Run: headless pygame with SDL's dummy video driver; simulated clock (each Clock.tick advances the game by its frame time, no real sleeping); random seed 0; keys injected as events and as key.get_pressed() state; no mouse input.
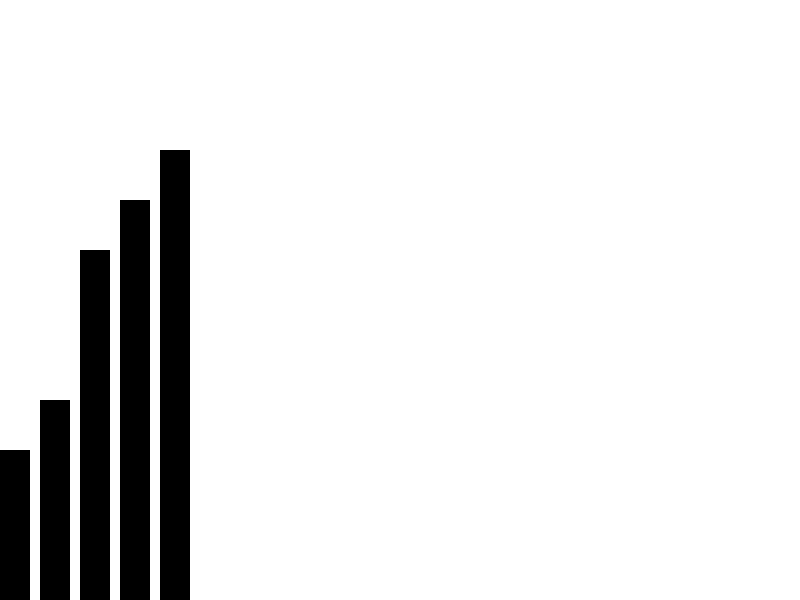
Frame 1 of 4 · flips 1–60 · no input
Frame 2 of 4 · flips 61–180 · tapped SPACE, RETURN · held RIGHT (→), D · screen unchanged from frame 1, image omitted
Frame 3 of 4 · flips 181–300 · held DOWN (↓), S · screen unchanged from frame 2, image omitted
Frame 4 of 4 · flips 301–420 · held LEFT (←), A, UP (↑), W · screen unchanged from frame 3, image omitted

The pygame program that drew these frames:

import pygame
import sys
import random

def quicksort(v):
    if len(v) <= 1:
        return v
    pivot = v[len(v) // 2]
    left = [x for x in v if x < pivot]
    middle = [x for x in v if x == pivot]
    right = [x for x in v if x > pivot]
    return quicksort(left) + middle + quicksort(right)

def main():
    pygame.init()
    screen = pygame.display.set_mode((800, 600))
    pygame.display.set_caption("Quicksort Visualizado com Pygame")
    clock = pygame.time.Clock()

    v = [9, 8, 7, 4, 3]   

    sorted_v = quicksort(v)
    bar_width = 30
    gap = 10
    bar_height_factor = 50

    while True:
        for event in pygame.event.get():
            if event.type == pygame.QUIT:
                pygame.quit()
                sys.exit()

        screen.fill((255, 255, 255))

       
        for i in range(len(sorted_v)):
            pygame.draw.rect(screen, (0, 0, 0), (i * (bar_width + gap), 600 - sorted_v[i] * bar_height_factor, bar_width, sorted_v[i] * bar_height_factor))


        pygame.display.flip()
        clock.tick(60)

if __name__ == "__main__":
    main()
